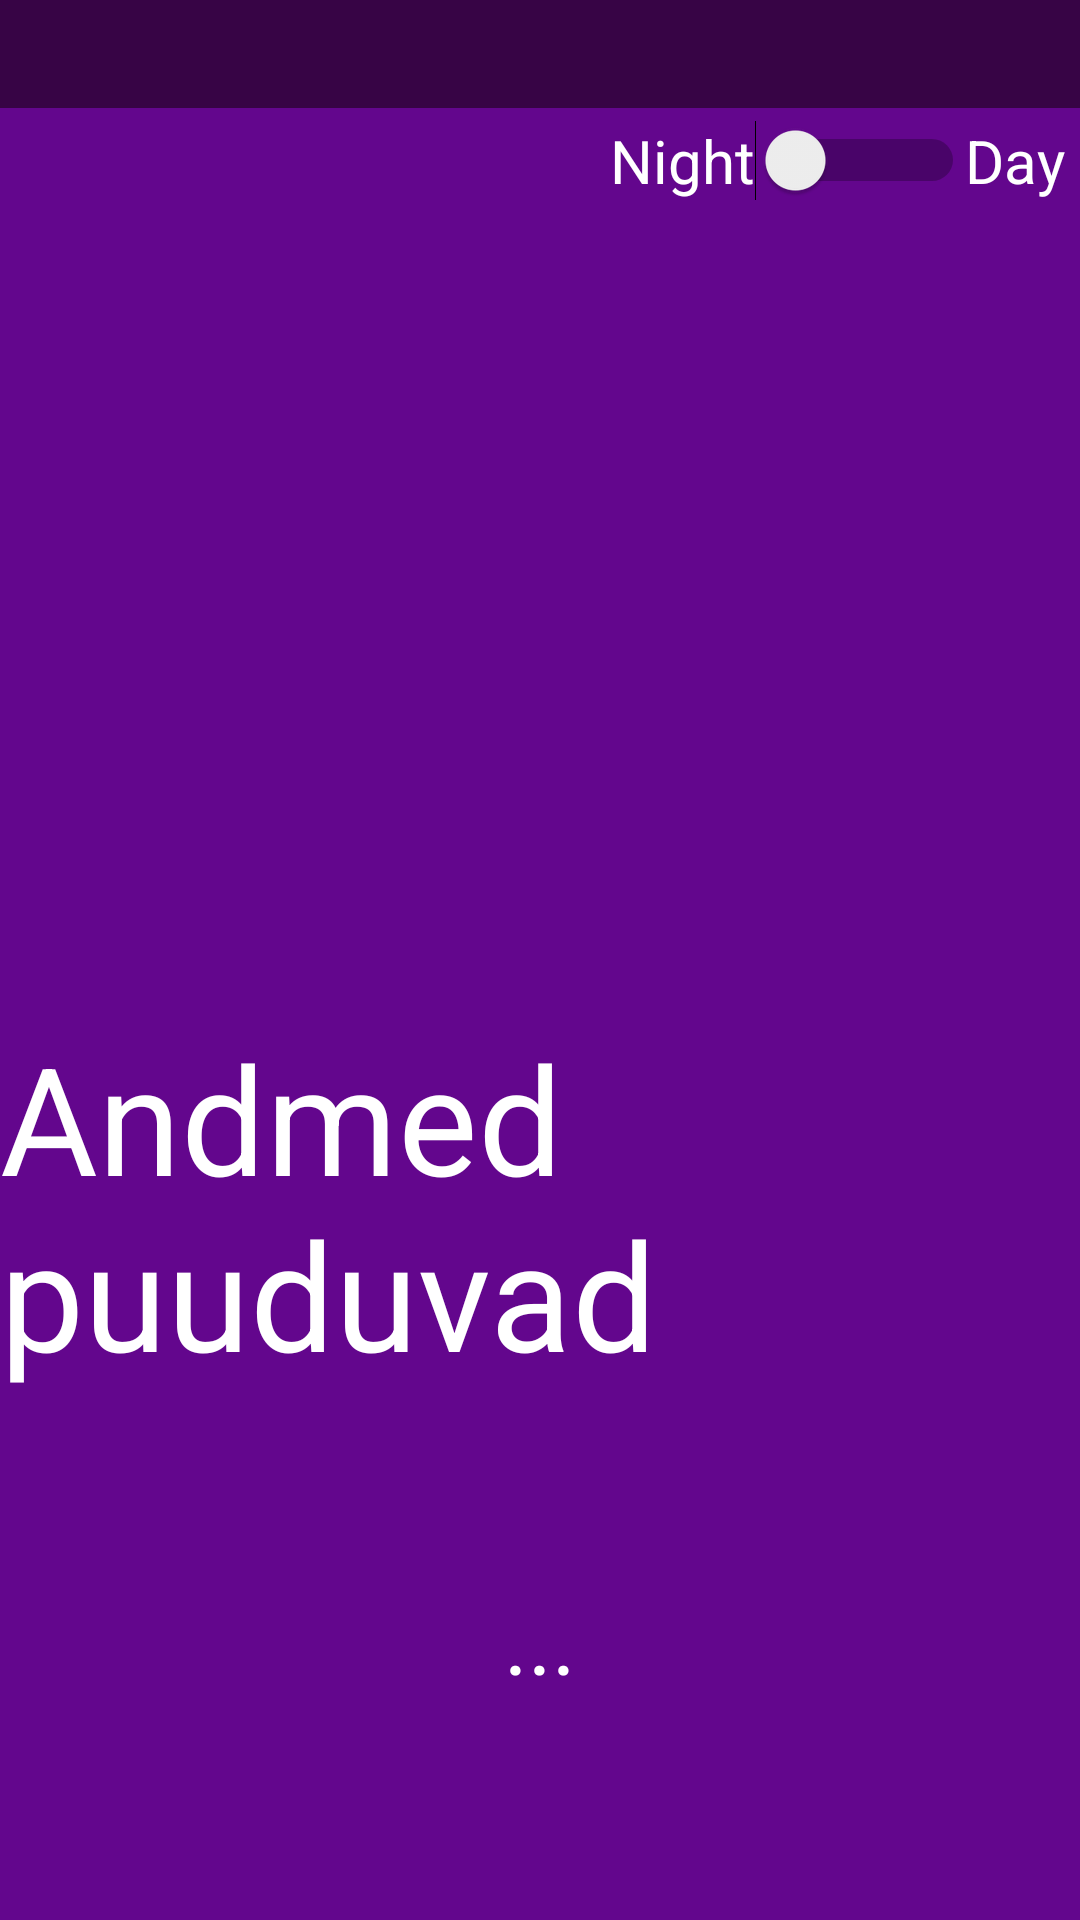

The Android layout XML behind this screen, and the referenced resources:
<!-- AndroidManifest.xml: application theme AppTheme -->
<!-- res/layout/main_portrait.xml -->
<RelativeLayout xmlns:android="http://schemas.android.com/apk/res/android"
    xmlns:tools="http://schemas.android.com/tools" android:layout_width="match_parent"
    android:layout_height="match_parent"
    android:background="@color/purple"
    android:id="@+id/layout"
    tools:context=".Main">

    <TextView
        android:id="@+id/date"
        android:textColor="#fff"
        android:textSize="27sp"
        android:layout_width="fill_parent"
        android:layout_height="wrap_content"
        android:gravity="center"
        android:background="@color/dark_purple"
        android:layout_centerHorizontal="true"
        android:layout_marginBottom="10dp"/>

    <TextView
        android:id="@+id/night"
        android:layout_width="wrap_content"
        android:layout_height="wrap_content"
        android:layout_alignParentTop="true"
        android:layout_marginTop="40dp"
        android:layout_toLeftOf="@+id/mySwitch"
        android:textColor="@color/white"
        android:textSize="20sp"
        android:text="@string/night"/>

    <Switch
        android:id="@+id/mySwitch"
        android:layout_width="wrap_content"
        android:layout_height="wrap_content"
        android:switchMinWidth="70dp"
        android:layout_alignParentTop="true"
        android:layout_toLeftOf="@+id/day"
        android:layout_marginTop="40dp"/>

    <TextView
        android:id="@+id/day"
        android:layout_width="wrap_content"
        android:layout_height="wrap_content"
        android:layout_alignParentRight="true"
        android:layout_alignParentTop="true"
        android:layout_marginTop="40dp"
        android:paddingRight="5dp"
        android:textColor="@color/white"
        android:textSize="20sp"
        android:text="@string/day"/>

    <RelativeLayout
        android:id="@+id/main_content"
        android:layout_width="wrap_content"
        android:layout_height="wrap_content"
        android:layout_centerInParent="true">

        <TextView
            android:id="@+id/ic_bigWeather"
            android:layout_width="wrap_content"
            android:layout_height="wrap_content"
            android:layout_centerHorizontal="true"
            android:textSize="200sp"
            android:textColor="@color/white" />

        <TextView
            android:id="@+id/temp"
            android:text="@string/no_data"
            android:layout_width="wrap_content"
            android:layout_height="wrap_content"
            android:layout_below="@+id/ic_bigWeather"
            android:textSize="50sp"
            android:textColor="@color/white" />

        <TextView
            android:id="@+id/temp_words"
            android:layout_width="wrap_content"
            android:layout_height="wrap_content"
            android:layout_below="@+id/temp"
            android:textColor="@color/white"
            android:textSize="16sp"/>

        <TextView
            android:id="@+id/wind"
            android:layout_width="wrap_content"
            android:layout_height="wrap_content"
            android:layout_below="@+id/temp_words"
            android:textSize="30sp"
            android:textColor="@color/white" />

        <TextView
            android:id="@+id/more"
            android:layout_width="wrap_content"
            android:layout_height="wrap_content"
            android:layout_centerHorizontal="true"
            android:text="..."
            android:textSize="30sp"
            android:layout_below="@+id/wind"
            android:textColor="@color/white" />

    </RelativeLayout>

    <TextView
        android:id="@+id/desc"
        android:layout_width="@dimen/dialog_fixed_width_major"
        android:layout_height="wrap_content"
        android:layout_centerHorizontal="true"
        android:layout_below="@+id/main_content"
        android:textColor="@color/white" />
</RelativeLayout>
<!-- resources referenced by this layout -->
<resources>
  <color name="dark_purple">#370445</color>
  <color name="purple">#63068d</color>
  <color name="white">#fff</color>
  <string name="day">Day</string>
  <string name="night">Night</string>
  <string name="no_data">Andmed puuduvad</string>
  <style name="AppTheme" parent="Theme.AppCompat.Light.DarkActionBar">
          
      </style>
</resources>
